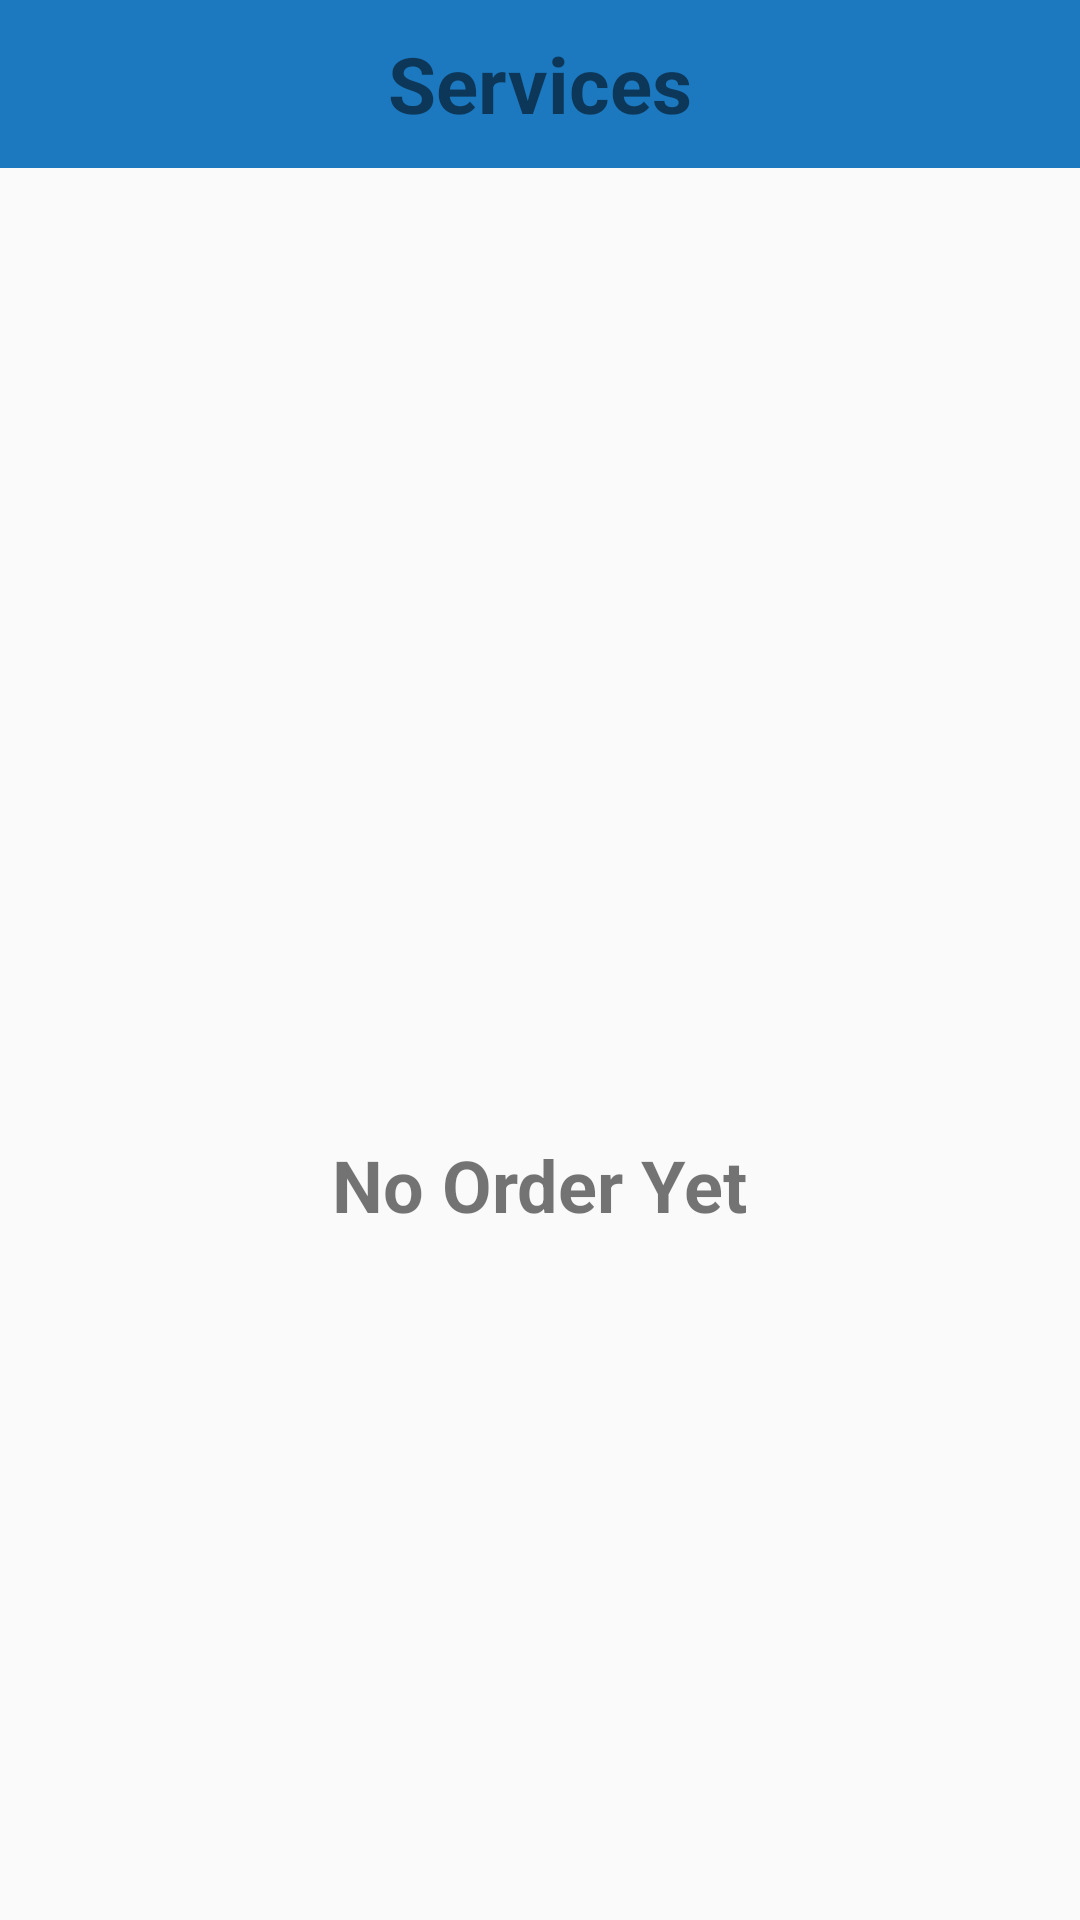

Write the Android layout XML for this screen, with the resource values it uses.
<!-- AndroidManifest.xml: application theme AppTheme -->
<!-- res/layout/order_fragment.xml -->
<?xml version="1.0" encoding="utf-8"?>
<RelativeLayout xmlns:android="http://schemas.android.com/apk/res/android"
    xmlns:tools="http://schemas.android.com/tools"
    android:layout_width="match_parent"
    android:layout_height="match_parent"
    android:id="@+id/zaki"
    android:gravity="center"
    android:orientation="vertical"
    tools:context=".Fragments.OrderFragment">
<include layout="@layout/toolbar"/>
        <LinearLayout
            android:id="@+id/lNoItems"
            android:layout_width="match_parent"
            android:layout_height="match_parent"
            android:gravity="center"
            android:orientation="vertical">

                <ImageView
                    android:id="@+id/imgCart"
                    android:layout_width="150dp"
                    android:layout_height="150dp"
                    android:scaleType="centerCrop"
                    android:src="@drawable/order" />

                <TextView
                    android:layout_width="wrap_content"
                    android:layout_height="wrap_content"
                    android:textStyle="bold"
                    android:text="No Order Yet"
                    android:textSize="24sp" />

                <Button
                    android:id="@+id/btnOrderNow"
                    android:background="@drawable/background_circle"
                    android:backgroundTint="@color/colorPrimary"
                    android:paddingEnd="24dp"
                    android:visibility="gone"
                    android:paddingStart="24dp"
                    android:layout_marginTop="16dp"
                    android:layout_width="wrap_content"
                    android:layout_height="wrap_content"
                    android:text="Get Your First Order"
                    android:textSize="14sp"
                    />
        </LinearLayout>

</RelativeLayout>
<!-- res/layout/toolbar.xml (included above) -->
<com.google.android.material.appbar.AppBarLayout xmlns:android="http://schemas.android.com/apk/res/android"
    xmlns:app="http://schemas.android.com/apk/res-auto"
    android:id="@+id/appBar"
    android:layout_width="match_parent"
    android:layout_height="?attr/actionBarSize">

    <androidx.appcompat.widget.Toolbar
        android:id="@+id/toolbarr"
        android:layout_width="match_parent"
        android:layout_height="?attr/actionBarSize"
        android:background="@color/colorPrimary"
        app:contentInsetStartWithNavigation="0dp"
        app:layout_scrollFlags="scroll|enterAlways">

        <TextView
            android:id="@+id/toolText"
            android:layout_width="wrap_content"
            android:layout_height="wrap_content"
            android:layout_gravity="center"
            android:text="Services"
            android:textSize="26dp"
            android:textStyle="bold" />

    </androidx.appcompat.widget.Toolbar>

</com.google.android.material.appbar.AppBarLayout>
<!-- resources referenced by this layout -->
<resources>
  <color name="colorPrimary">#1c79c0</color>
  <!-- drawable background_circle (drawable) -->
  <?xml version="1.0" encoding="utf-8"?>
  <shape
      xmlns:android="http://schemas.android.com/apk/res/android"
      android:shape="rectangle">
      <solid android:color="#FFFFFF" />
      <corners android:radius="50dp" />
  </shape>
  <style name="AppTheme" parent="Theme.AppCompat.Light.NoActionBar">
          
          <item name="colorPrimary">@color/colorPrimary</item>
          <item name="colorPrimaryDark">@color/colorPrimaryDark</item>
          <item name="colorAccent">@color/colorAccent</item>
      </style>
  <color name="colorPrimaryDark">#0389ff</color>
  <color name="colorAccent">#03DAC5</color>
</resources>
